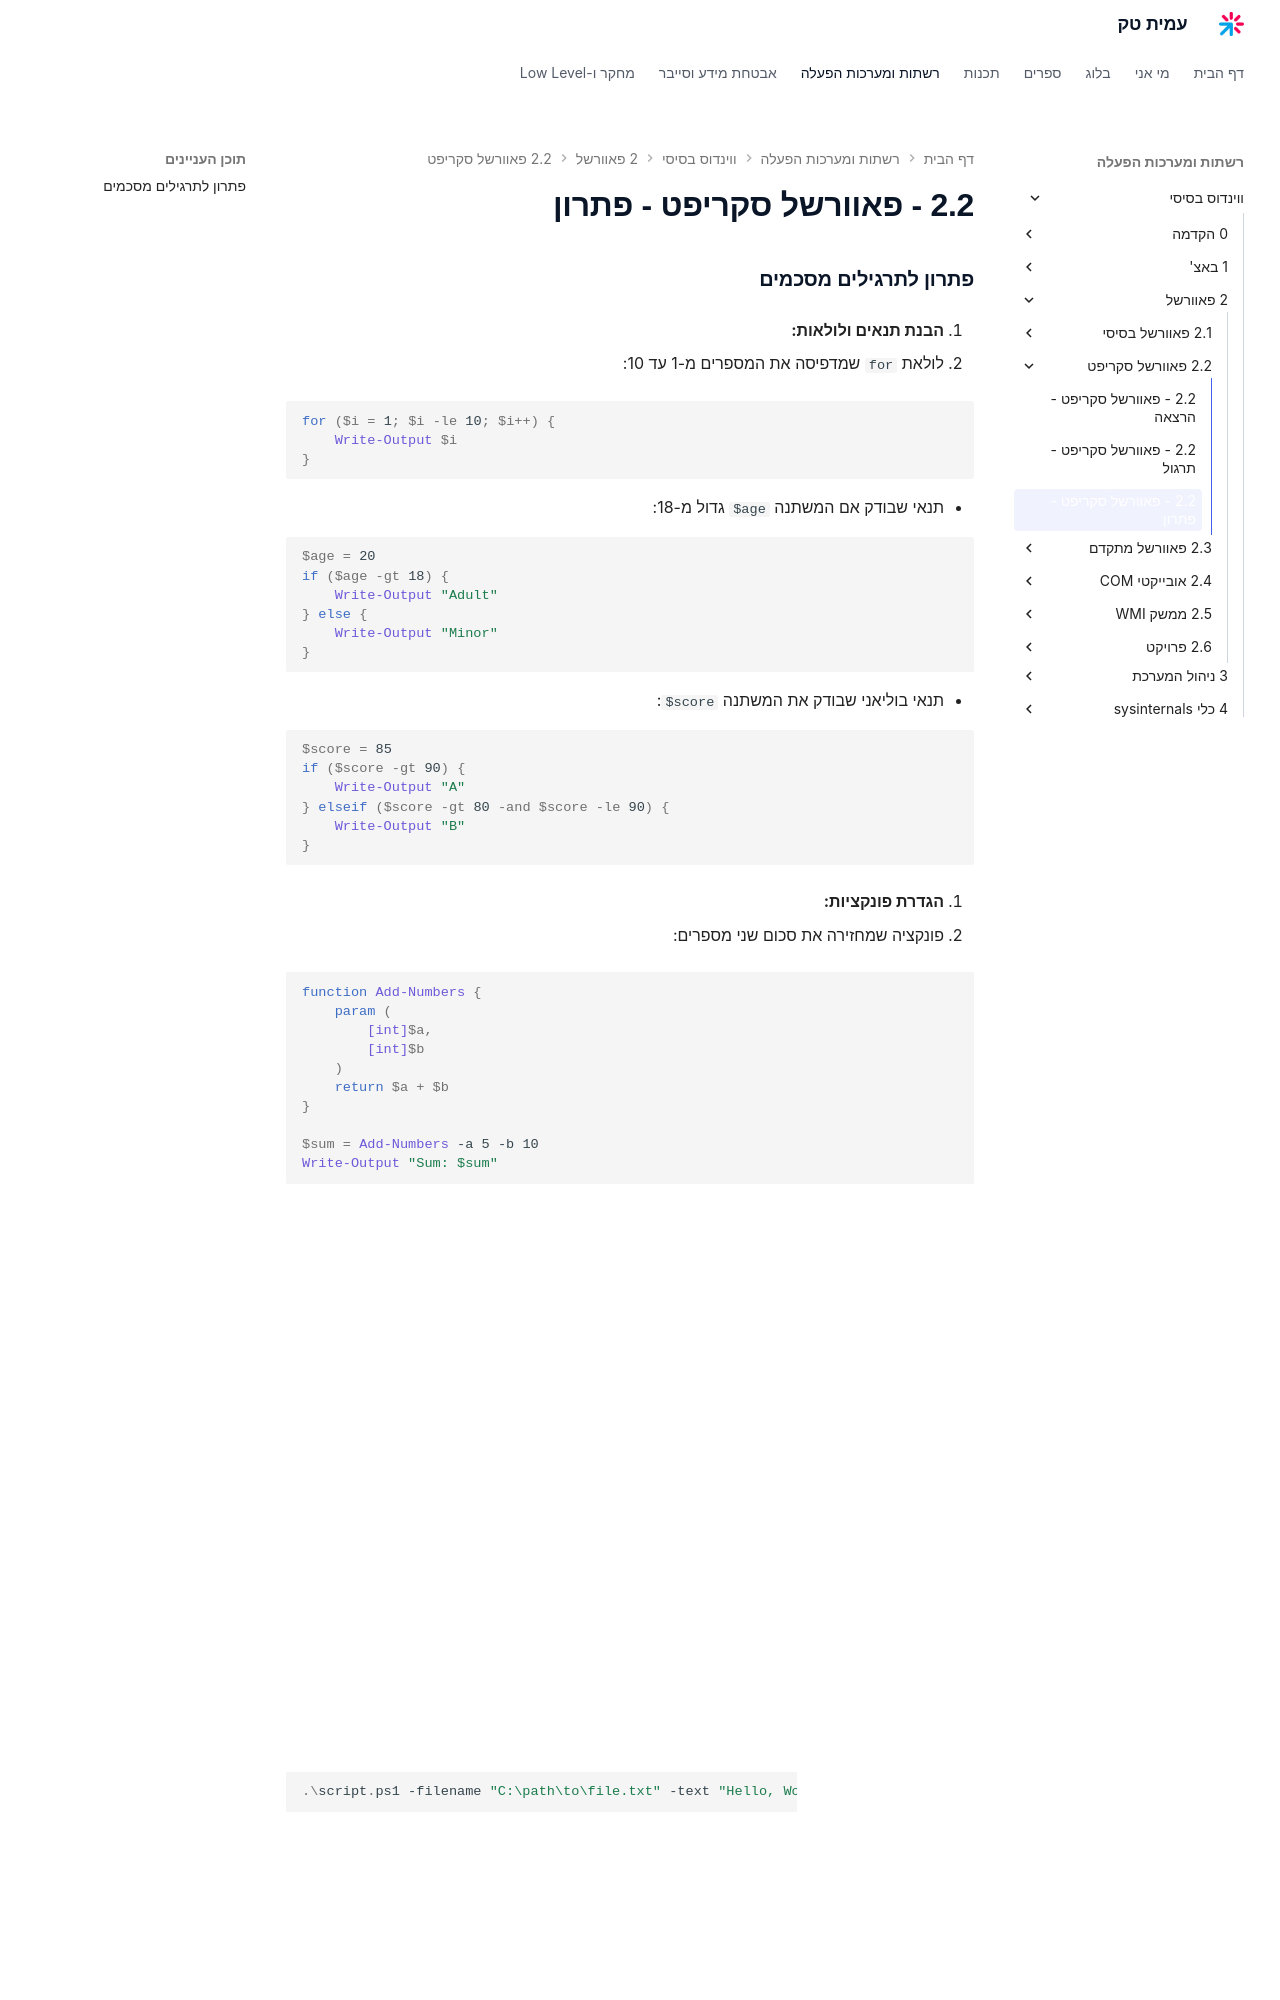

repository: AmitPinchasi/amittech · page: ווינדוס-בסיסי/2 - פאוורשל/2.2 - פאוורשל סקריפט/2.2 - פאוורשל סקריפט - פתרון/index.html · generator: mkdocs

### פתרון לתרגילים מסכמים

1. **הבנת תנאים ולולאות:**

- לולאת `for` שמדפיסה את המספרים מ-1 עד 10:

```powershell
for ($i = 1; $i -le 10; $i++) {
    Write-Output $i
}
```

- תנאי שבודק אם המשתנה `$age` גדול מ-18:

```powershell
$age = 20
if ($age -gt 18) {
    Write-Output "Adult"
} else {
    Write-Output "Minor"
}
```

- תנאי בוליאני שבודק את המשתנה `$score`:

```powershell
$score = 85
if ($score -gt 90) {
    Write-Output "A"
} elseif ($score -gt 80 -and $score -le 90) {
    Write-Output "B"
}
```

2. **הגדרת פונקציות:**

- פונקציה שמחזירה את סכום שני מספרים:

```powershell
function Add-Numbers {
    param (
        [int]$a,
        [int]$b
    )
    return $a + $b
}

$sum = Add-Numbers -a 5 -b 10
Write-Output "Sum: $sum"
```

- פונקציה שמחזירה את המילה הפוכה:

```powershell
function Reverse-String {
    param (
        [string]$word
    )
    return -join ($word.ToCharArray() | [Array]::Reverse())
}

$reversedWord = Reverse-String -word "PowerShell"
Write-Output $reversedWord
```

3. **סקריפטים ב-PowerShell:**

- סקריפט שמקבל שני פרמטרים ושומר את הטקסט בקובץ:

```powershell
param (
    [string]$filename,
    [string]$text
)

Set-Content -Path $filename -Value $text
$content = Get-Content -Path $filename
Write-Output $content
```

- להריץ את הסקריפט, יש ליצור קובץ בשם `script.ps1` ולהריץ אותו ב-PowerShell עם:

```powershell
.\script.ps1 -filename "C:\path\to\file.txt" -text "Hello, World!"
```

4. **קבלת ארגומנטים לסקריפט:**

- סקריפט שמקבל שם ומשפחה ומדפיס את השם המלא:

```powershell
$firstName = $args[0]
$lastName = $args[1]
Write-Output "$firstName $lastName"
```

- להריץ את הסקריפט עם:

```powershell
.\script.ps1 "John" "Doe"
```

5. **שימוש ב-.NET ב-PowerShell:**
